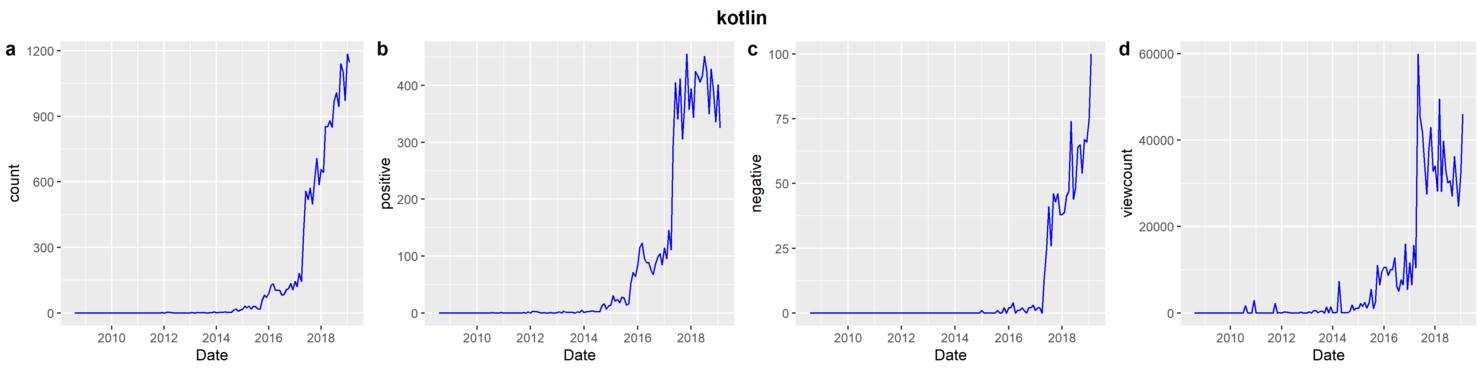

The data file committed next to this chart (first rows):
date, count, normalized viewcount, positive, negative, total viewcount
2008-08, 0, 0, 0, 0, 0
2008-09, 0, 0, 0, 0, 0
2008-10, 0, 0, 0, 0, 0
2008-11, 0, 0, 0, 0, 0
2008-12, 0, 0, 0, 0, 0
2009-01, 0, 0, 0, 0, 0
2009-02, 0, 0, 0, 0, 0
2009-03, 0, 0, 0, 0, 0
2009-04, 0, 0, 0, 0, 0
2009-05, 0, 0, 0, 0, 0
2009-06, 0, 0, 0, 0, 0
2009-07, 0, 0, 0, 0, 0
2009-08, 0, 0, 0, 0, 0
2009-09, 0, 0, 0, 0, 0
2009-10, 0, 0, 0, 0, 0
2009-11, 0, 0, 0, 0, 0
2009-12, 0, 0, 0, 0, 0
2010-01, 0, 0, 0, 0, 0
2010-02, 0, 0, 0, 0, 0
2010-03, 0, 0, 0, 0, 0
2010-04, 0, 0, 0, 0, 0
2010-05, 0, 0, 0, 0, 0
2010-06, 0, 0, 0, 0, 0
2010-07, 0, 0, 0, 0, 0
2010-08, 1, 1690, 1, 0, 174073
2010-09, 0, 0, 0, 0, 0
2010-10, 0, 0, 0, 0, 0
2010-11, 0, 0, 0, 0, 0
2010-12, 1, 2890, 1, 0, 286178
2011-01, 0, 0, 0, 0, 0
2011-02, 0, 0, 0, 0, 0
2011-03, 0, 0, 0, 0, 0
2011-04, 0, 0, 0, 0, 0
2011-05, 0, 0, 0, 0, 0
2011-06, 0, 0, 0, 0, 0
2011-07, 0, 0, 0, 0, 0
2011-08, 0, 0, 0, 0, 0
2011-09, 0, 0, 0, 0, 0
2011-10, 1, 2207, 1, 0, 196508
2011-11, 0, 0, 0, 0, 0
2011-12, 2, 85, 2, 0, 7398
2012-01, 0, 0, 0, 0, 0
2012-02, 3, 168, 3, 0, 14347
2012-03, 2, 186, 2, 0, 15667
2012-04, 2, 140, 2, 0, 11660
2012-05, 1, 11, 1, 0, 957
2012-06, 0, 0, 0, 0, 0
2012-07, 1, 62, 1, 0, 5002
2012-08, 0, 0, 0, 0, 0
2012-09, 0, 0, 0, 0, 0
2012-10, 1, 166, 1, 0, 12804
2012-11, 0, 0, 0, 0, 0
2012-12, 0, 0, 0, 0, 0
2013-01, 1, 29, 1, 0, 2195
2013-02, 2, 311, 2, 0, 22775
2013-03, 0, 0, 0, 0, 0
2013-04, 3, 534, 3, 0, 37926
2013-05, 1, 554, 1, 0, 38786
2013-06, 1, 59, 1, 0, 4113
2013-07, 1, 359, 1, 0, 24460
... 67 more rows
